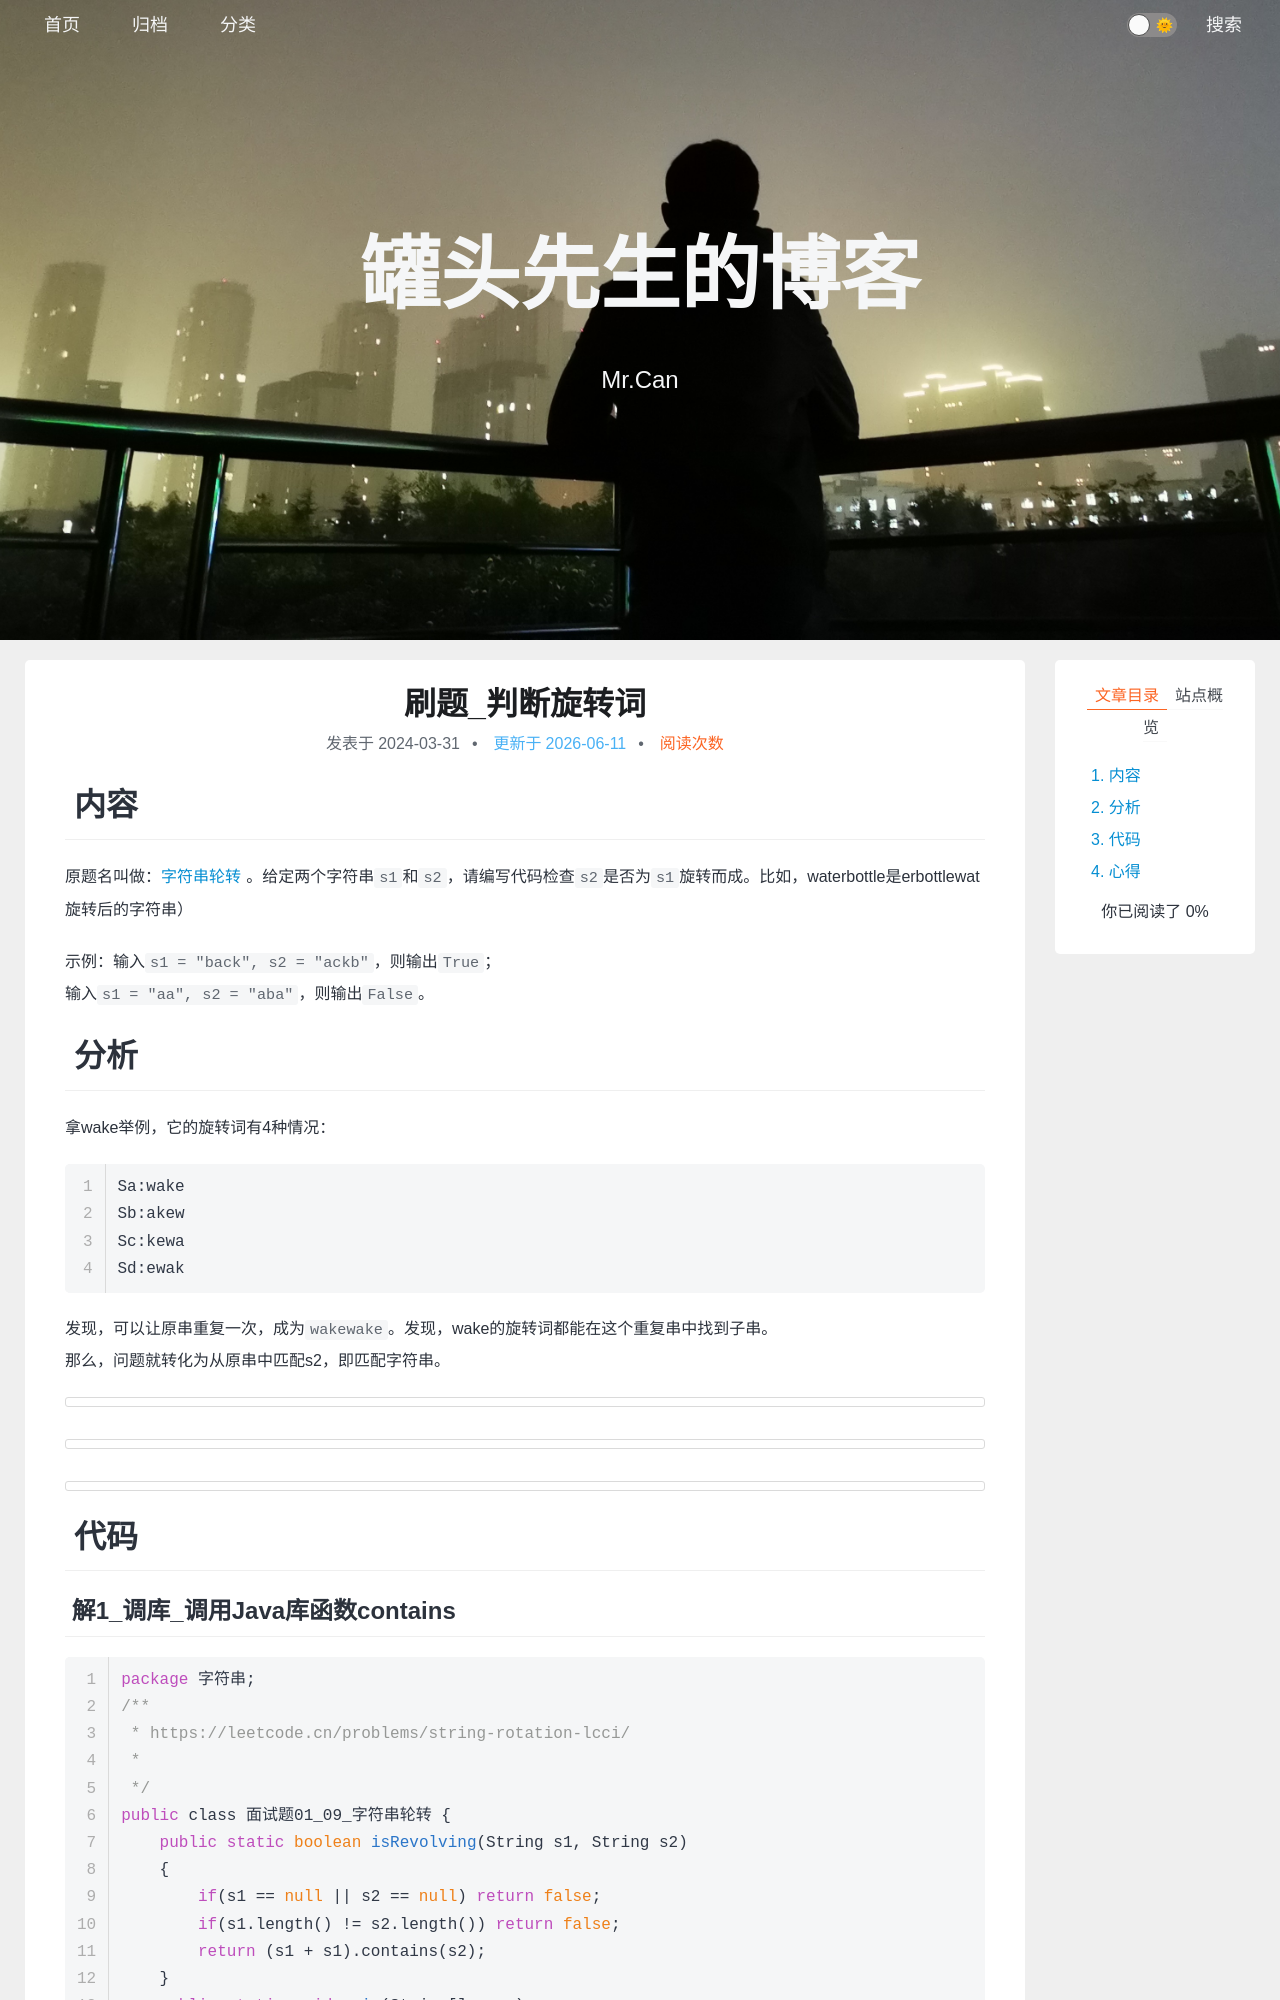

repository: xing-cg/xing-cg.github.io · page: 算法/刷题_判断旋转词/index.html · generator: jekyll

---
title: 刷题_判断旋转词
categories:
  - - 算法
    - 刷题
tags: 
date: 2024/3/31
updated: 
comments: 
published:
---
# 内容

原题名叫做：[字符串轮转](https://leetcode.cn/problems/string-rotation-lcci/description/)。给定两个字符串`s1`和`s2`，请编写代码检查`s2`是否为`s1`旋转而成。比如，waterbottle是erbottlewat旋转后的字符串）

示例：输入`s1 = "back", s2 = "ackb"`，则输出`True`；
输入`s1 = "aa", s2 = "aba"`，则输出`False`。

# 分析

拿wake举例，它的旋转词有4种情况：
```
Sa:wake
Sb:akew
Sc:kewa
Sd:ewak
```
发现，可以让原串重复一次，成为`wakewake`。发现，wake的旋转词都能在这个重复串中找到子串。
那么，问题就转化为从原串中匹配s2，即匹配字符串。

![](../../images/刷题_判断旋转词/image-20240328032130071.png)
![](../../images/刷题_判断旋转词/image-20240328032559844.png)
![](../../images/刷题_判断旋转词/image-20240328032621207.png)
# 代码
